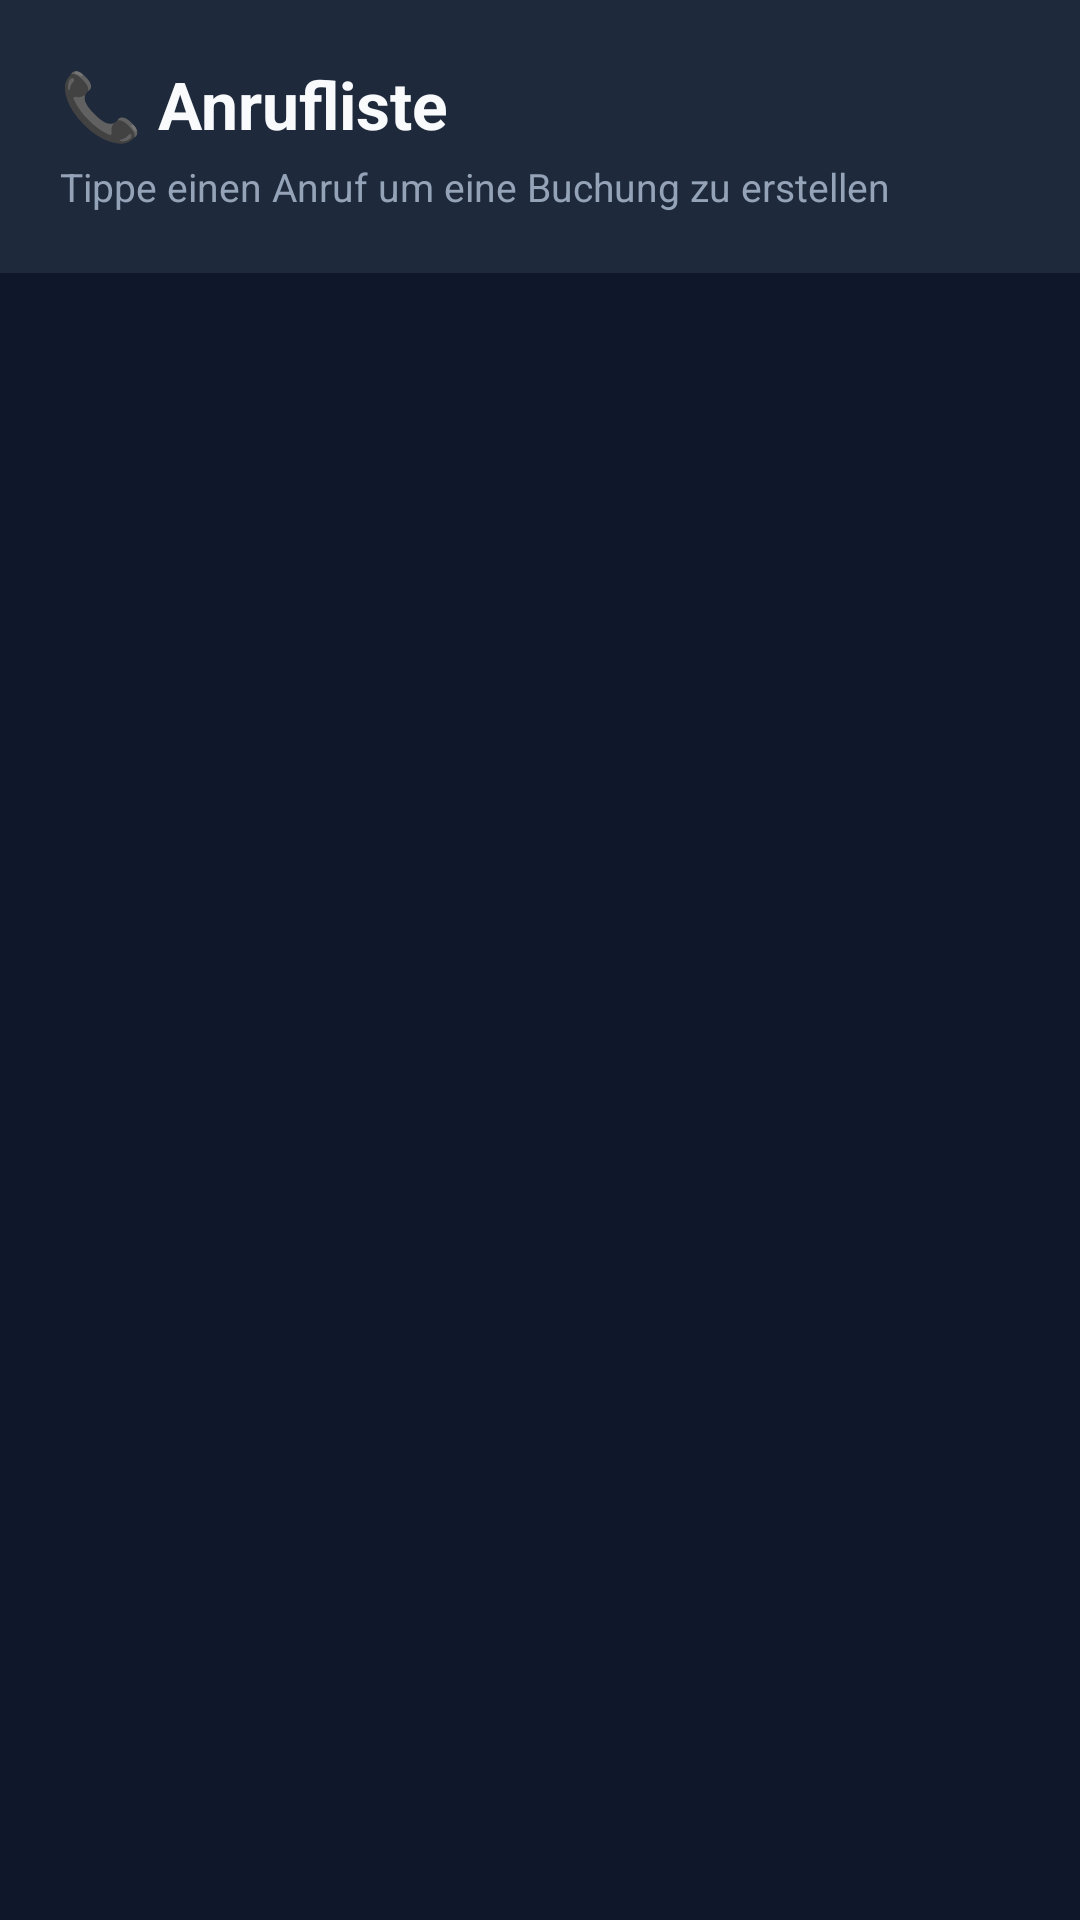

Android layout source for this screen:
<!-- AndroidManifest.xml: activity theme AppTheme.Driver -->
<!-- res/layout/activity_call_log.xml -->
<?xml version="1.0" encoding="utf-8"?>
<LinearLayout xmlns:android="http://schemas.android.com/apk/res/android"
    xmlns:app="http://schemas.android.com/apk/res-auto"
    android:layout_width="match_parent"
    android:layout_height="match_parent"
    android:background="#0F172A"
    android:orientation="vertical">

    <LinearLayout
        android:layout_width="match_parent"
        android:layout_height="wrap_content"
        android:background="#1E293B"
        android:orientation="vertical"
        android:padding="20dp">

        <TextView
            android:layout_width="match_parent"
            android:layout_height="wrap_content"
            android:text="📞 Anrufliste"
            android:textColor="#F8FAFC"
            android:textSize="22sp"
            android:textStyle="bold" />

        <TextView
            android:layout_width="match_parent"
            android:layout_height="wrap_content"
            android:layout_marginTop="4dp"
            android:text="Tippe einen Anruf um eine Buchung zu erstellen"
            android:textColor="#94A3B8"
            android:textSize="13sp" />
    </LinearLayout>

    <TextView
        android:id="@+id/permission_hint"
        android:layout_width="match_parent"
        android:layout_height="wrap_content"
        android:layout_margin="16dp"
        android:background="#451A03"
        android:padding="16dp"
        android:text="⚠️ Berechtigung 'Anrufliste lesen' fehlt — bitte in Einstellungen erlauben."
        android:textColor="#FCD34D"
        android:textSize="13sp"
        android:visibility="gone" />

    <androidx.recyclerview.widget.RecyclerView
        android:id="@+id/rv_calls"
        android:layout_width="match_parent"
        android:layout_height="0dp"
        android:layout_weight="1"
        android:padding="14dp"
        android:clipToPadding="false" />

    <ProgressBar
        android:id="@+id/calls_progress"
        android:layout_width="wrap_content"
        android:layout_height="wrap_content"
        android:layout_gravity="center"
        android:layout_marginBottom="20dp"
        android:indeterminateTint="#10B981"
        android:visibility="gone" />
</LinearLayout>
<!-- resources referenced by this layout -->
<resources>
  <style name="AppTheme.Driver" parent="Theme.MaterialComponents.DayNight.NoActionBar">
          <item name="windowActionBar">false</item>
          <item name="windowNoTitle">true</item>
          <item name="android:windowBackground">@drawable/splash</item>
          <item name="android:statusBarColor">#1E293B</item>
      </style>
</resources>
